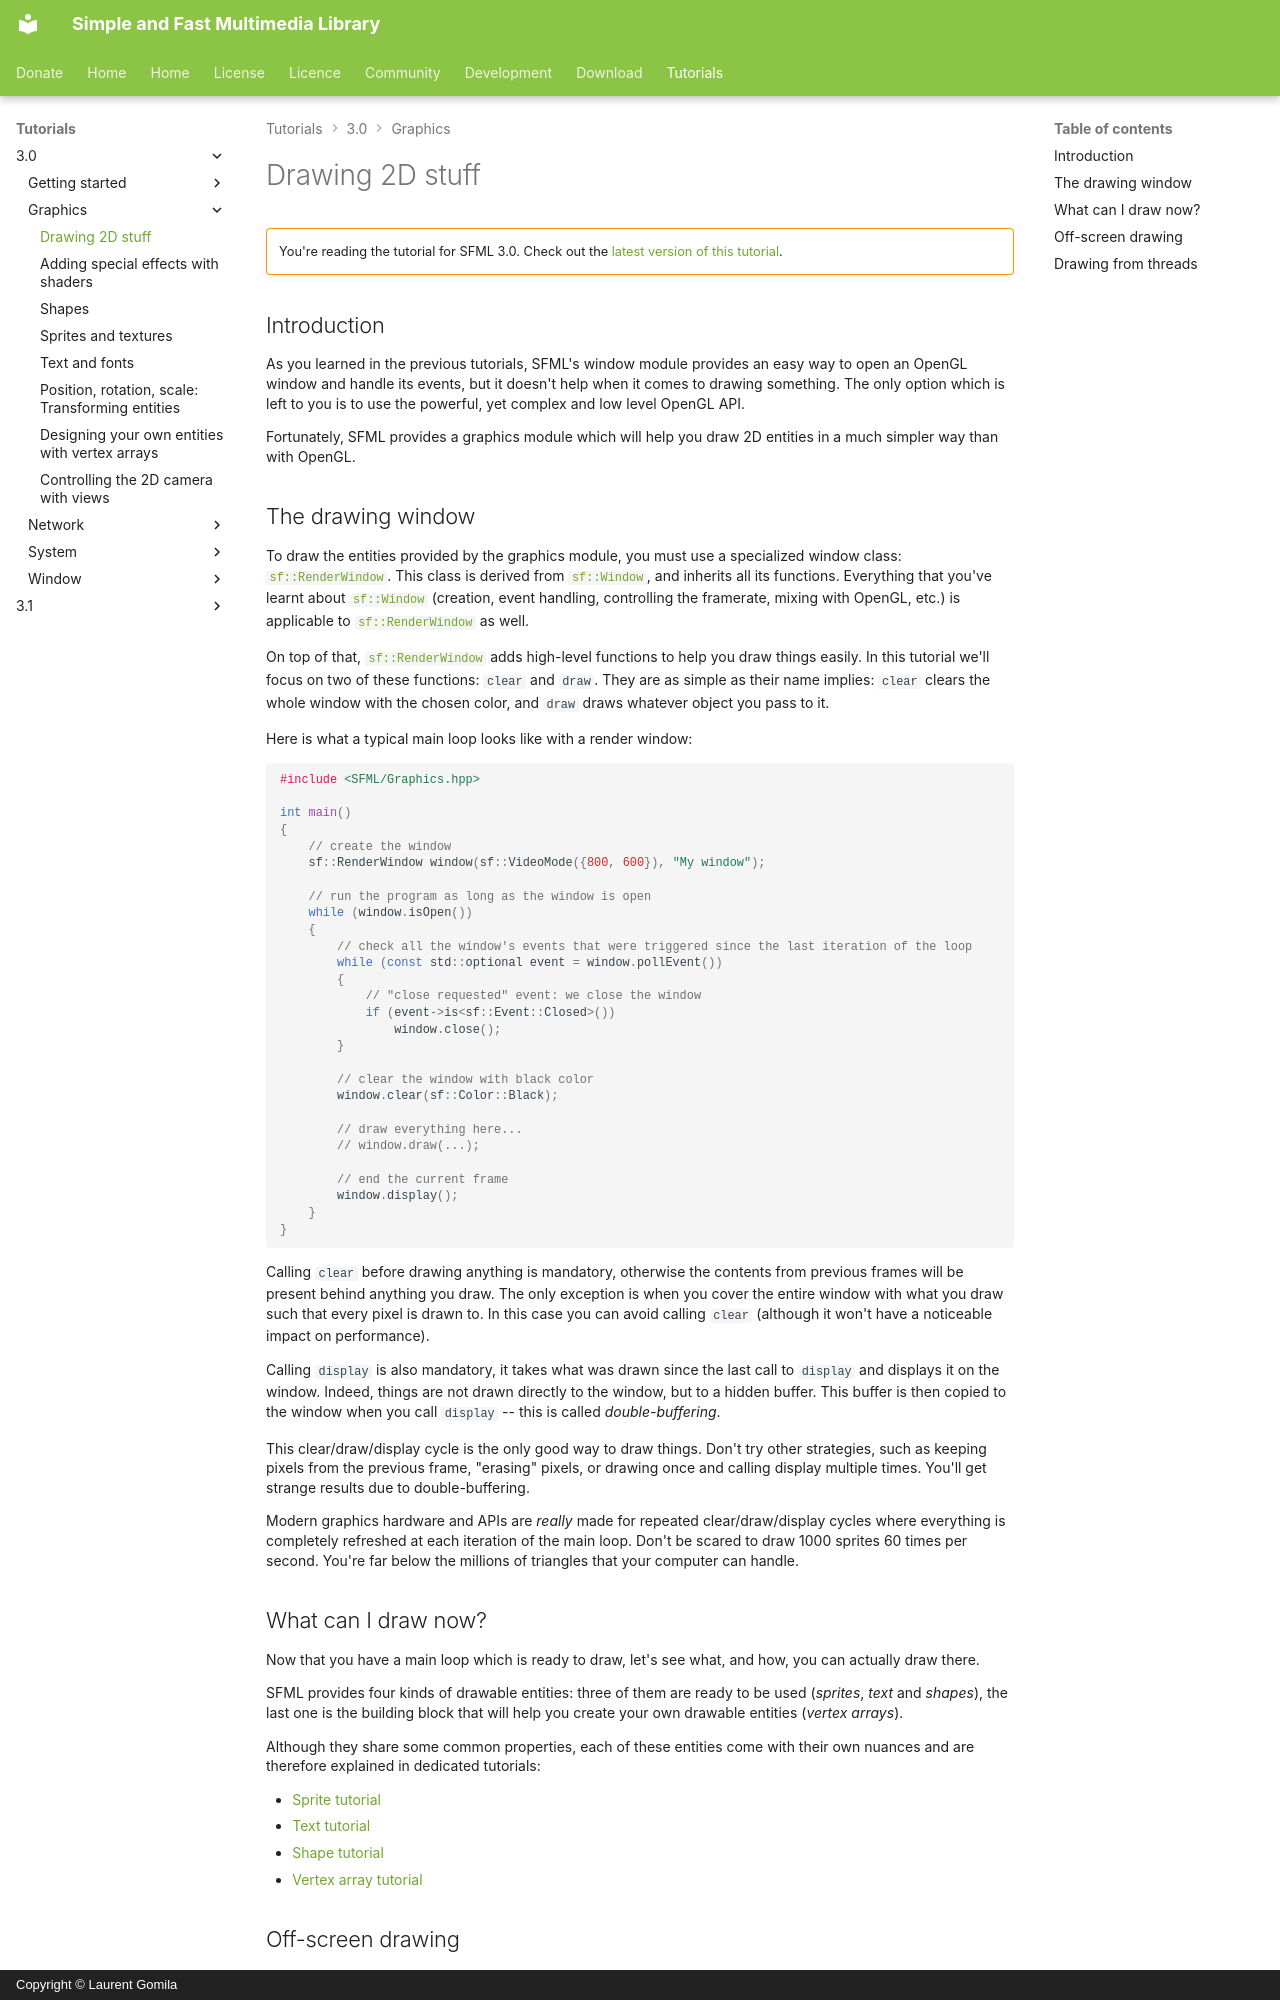

repository: SFML/SFML-Website · page: tutorials/3.0/graphics/draw/index.html · generator: mkdocs · copyright: Copyright © Laurent Gomila

# Drawing 2D stuff

!!! warning ""

    You're reading the tutorial for SFML 3.0. Check out the [latest version of this tutorial](/tutorials/latest/graphics/draw/).

## Introduction

As you learned in the previous tutorials, SFML's window module provides an easy way to open an OpenGL window and handle its events, but it doesn't help when it comes to drawing something.
The only option which is left to you is to use the powerful, yet complex and low level OpenGL API.

Fortunately, SFML provides a graphics module which will help you draw 2D entities in a much simpler way than with OpenGL.

## The drawing window

To draw the entities provided by the graphics module, you must use a specialized window class: [`sf::RenderWindow`](../../../documentation/3.0.2/classsf_1_1RenderWindow.html "sf::RenderWindow documentation").
This class is derived from [`sf::Window`](../../../documentation/3.0.2/classsf_1_1Window.html "sf::Window documentation"), and inherits all its functions.
Everything that you've learnt about [`sf::Window`](../../../documentation/3.0.2/classsf_1_1Window.html "sf::Window documentation") (creation, event handling, controlling the framerate, mixing with OpenGL, etc.) is applicable to [`sf::RenderWindow`](../../../documentation/3.0.2/classsf_1_1RenderWindow.html "sf::RenderWindow documentation") as well.

On top of that, [`sf::RenderWindow`](../../../documentation/3.0.2/classsf_1_1RenderWindow.html "sf::RenderWindow documentation") adds high-level functions to help you draw things easily.
In this tutorial we'll focus on two of these functions: `clear` and `draw`.
They are as simple as their name implies: `clear` clears the whole window with the chosen color, and `draw` draws whatever object you pass to it.

Here is what a typical main loop looks like with a render window:

```cpp
#include <SFML/Graphics.hpp>

int main()
{
    // create the window
    sf::RenderWindow window(sf::VideoMode({800, 600}), "My window");

    // run the program as long as the window is open
    while (window.isOpen())
    {
        // check all the window's events that were triggered since the last iteration of the loop
        while (const std::optional event = window.pollEvent())
        {
            // "close requested" event: we close the window
            if (event->is<sf::Event::Closed>())
                window.close();
        }

        // clear the window with black color
        window.clear(sf::Color::Black);

        // draw everything here...
        // window.draw(...);

        // end the current frame
        window.display();
    }
}
```

Calling `clear` before drawing anything is mandatory, otherwise the contents from previous frames will be present behind anything you draw.
The only exception is when you cover the entire window with what you draw such that every pixel is drawn to.
In this case you can avoid calling `clear` (although it won't have a noticeable impact on performance).

Calling `display` is also mandatory, it takes what was drawn since the last call to `display` and displays it on the window.
Indeed, things are not drawn directly to the window, but to a hidden buffer.
This buffer is then copied to the window when you call `display` -- this is called *double-buffering*.

This clear/draw/display cycle is the only good way to draw things.
Don't try other strategies, such as keeping pixels from the previous frame, "erasing" pixels, or drawing once and calling display multiple times.
You'll get strange results due to double-buffering.
 
Modern graphics hardware and APIs are *really* made for repeated clear/draw/display cycles where everything is completely refreshed at each iteration of the main loop.
Don't be scared to draw 1000 sprites 60 times per second.
You're far below the millions of triangles that your computer can handle.
